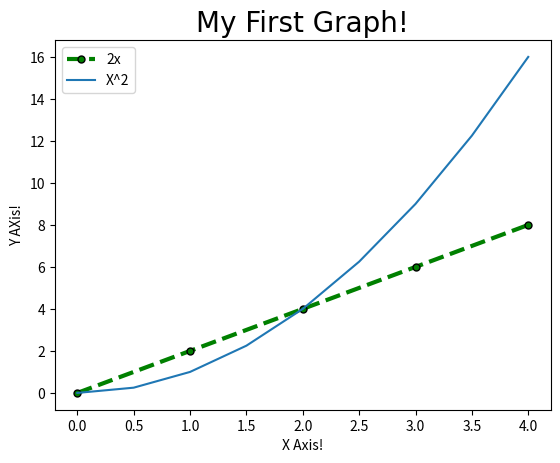

Generate this figure with matplotlib:
"""
2 lines
Docs:
https://matplotlib.org/3.5.3/api/_as_gen/matplotlib.pyplot.html
"""

import matplotlib.pyplot as plt
import numpy as np

# Add labels and title
plt.title("My First Graph!", fontdict={"fontname": "Comic Sans MS", "fontsize": 20})
plt.xlabel("X Axis!")
plt.ylabel("Y AXis!")

# First line
x = [0, 1, 2, 3, 4]
y = [0, 2, 4, 6, 8]
plt.plot(x, y,
         label="2x",
         color="green",
         linewidth=3,
         marker=".", markersize=10, markeredgecolor="black",
         linestyle="--")

### Line number 2
x2 = np.arange(0, 4.5, 0.5)
print(x2)
plt.plot(x2, x2**2, label="X^2")


# Add legend
plt.legend()

# Show graph
plt.show()


